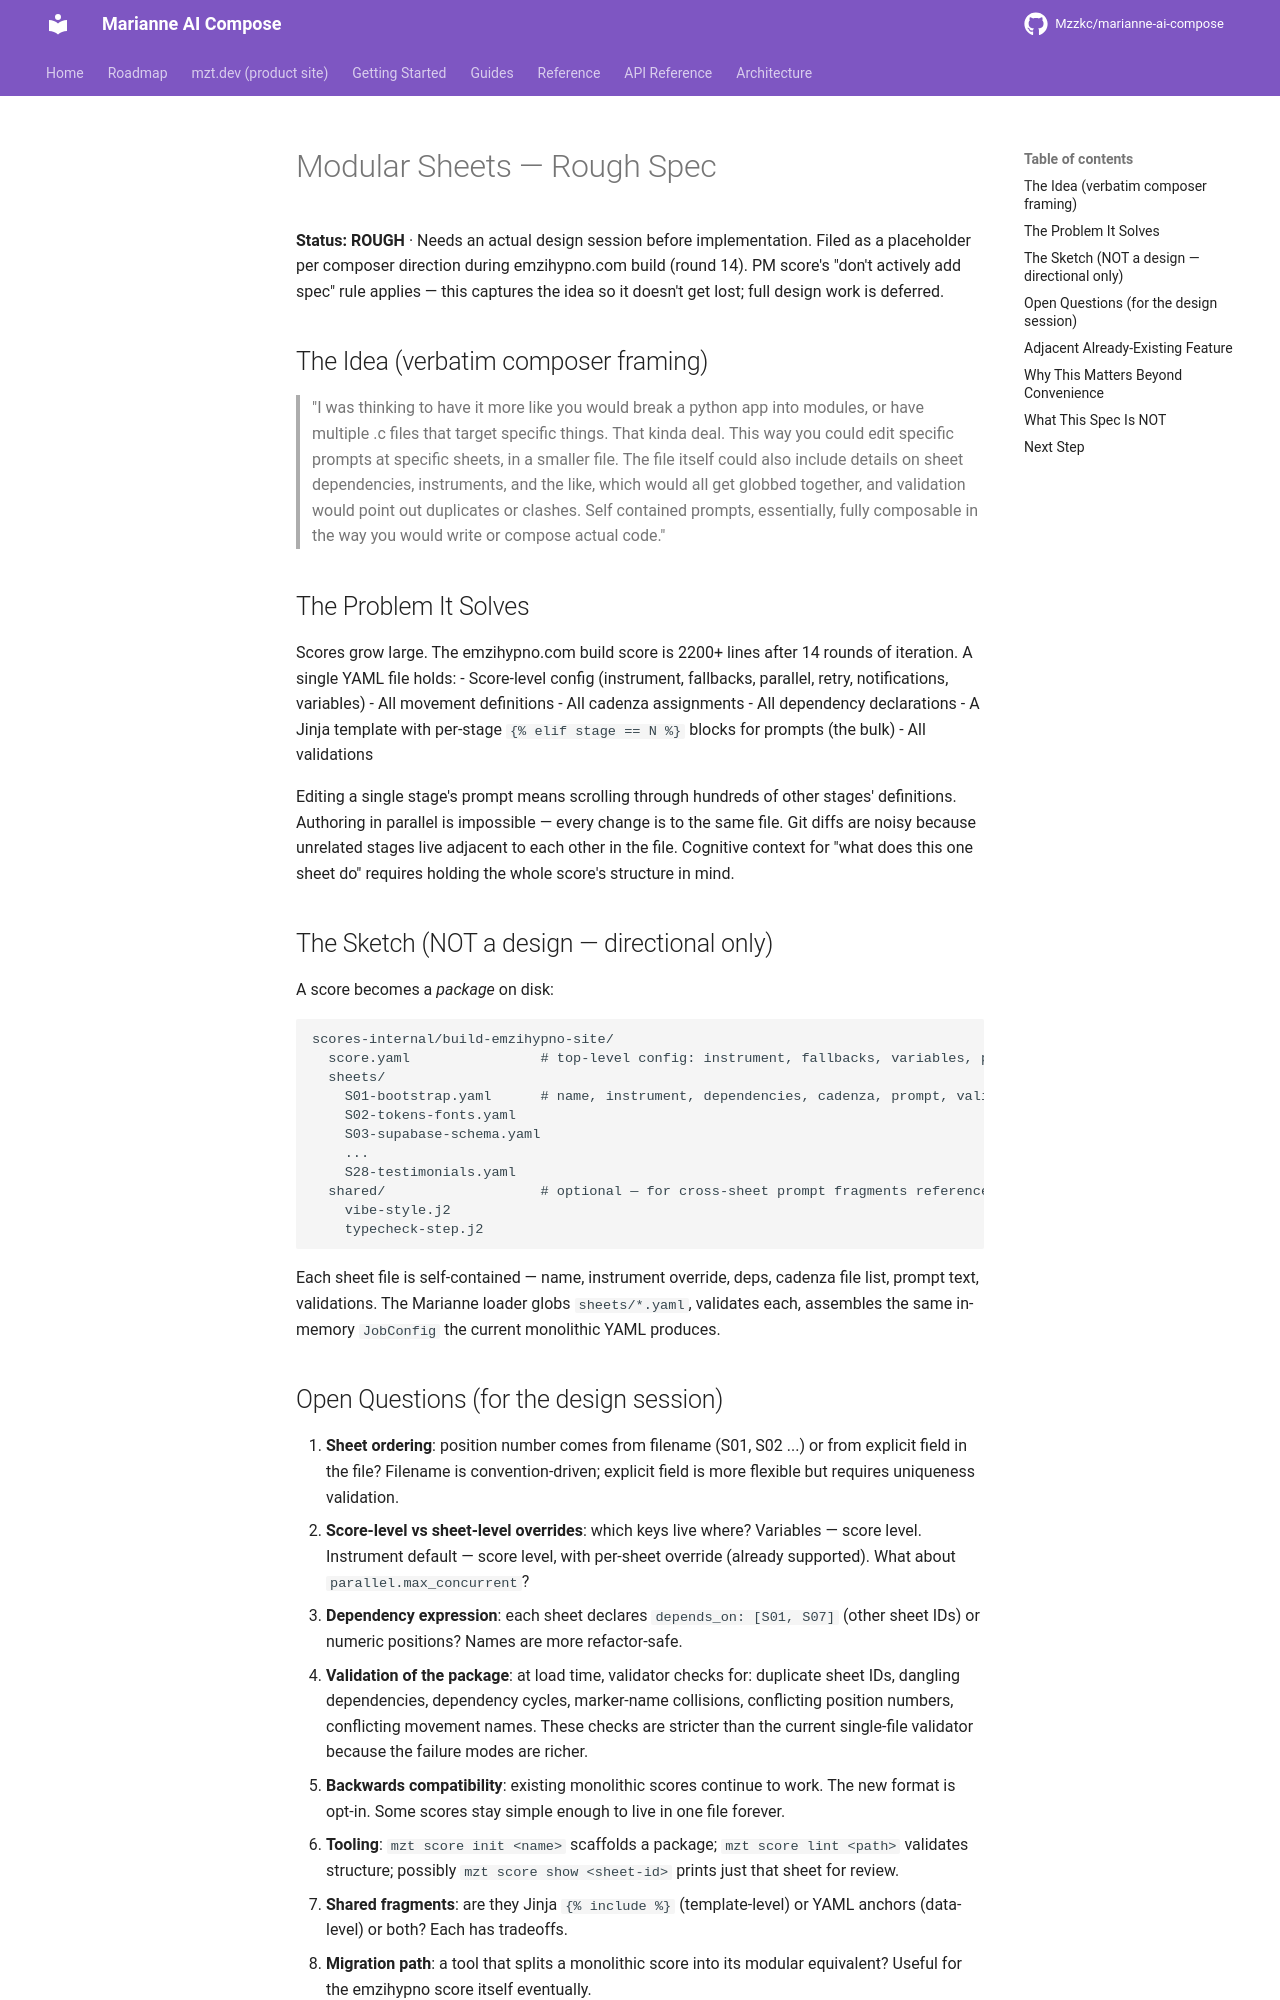

repository: Mzzkc/marianne-ai-compose · page: specs/2026-05-11-modular-sheets-rough-spec/index.html · generator: mkdocs

# Modular Sheets — Rough Spec

**Status: ROUGH** · Needs an actual design session before implementation. Filed as a placeholder per composer direction during emzihypno.com build (round 14). PM score's "don't actively add spec" rule applies — this captures the idea so it doesn't get lost; full design work is deferred.

## The Idea (verbatim composer framing)

> "I was thinking to have it more like you would break a python app into modules, or have multiple .c files that target specific things. That kinda deal. This way you could edit specific prompts at specific sheets, in a smaller file. The file itself could also include details on sheet dependencies, instruments, and the like, which would all get globbed together, and validation would point out duplicates or clashes. Self contained prompts, essentially, fully composable in the way you would write or compose actual code."

## The Problem It Solves

Scores grow large. The emzihypno.com build score is 2200+ lines after 14 rounds of iteration. A single YAML file holds:
- Score-level config (instrument, fallbacks, parallel, retry, notifications, variables)
- All movement definitions
- All cadenza assignments
- All dependency declarations
- A Jinja template with per-stage `{% elif stage == N %}` blocks for prompts (the bulk)
- All validations

Editing a single stage's prompt means scrolling through hundreds of other stages' definitions. Authoring in parallel is impossible — every change is to the same file. Git diffs are noisy because unrelated stages live adjacent to each other in the file. Cognitive context for "what does this one sheet do" requires holding the whole score's structure in mind.

## The Sketch (NOT a design — directional only)

A score becomes a *package* on disk:

```
scores-internal/build-emzihypno-site/
  score.yaml                # top-level config: instrument, fallbacks, variables, parallel, retry, notifications, workspace_lifecycle, prompt.variables
  sheets/
    S01-bootstrap.yaml      # name, instrument, dependencies, cadenza, prompt, validations — all for this one sheet
    S02-tokens-fonts.yaml
    S03-supabase-schema.yaml
    ...
    S28-testimonials.yaml
  shared/                   # optional — for cross-sheet prompt fragments referenced via {% include %}
    vibe-style.j2
    typecheck-step.j2
```

Each sheet file is self-contained — name, instrument override, deps, cadenza file list, prompt text, validations. The Marianne loader globs `sheets/*.yaml`, validates each, assembles the same in-memory `JobConfig` the current monolithic YAML produces.
